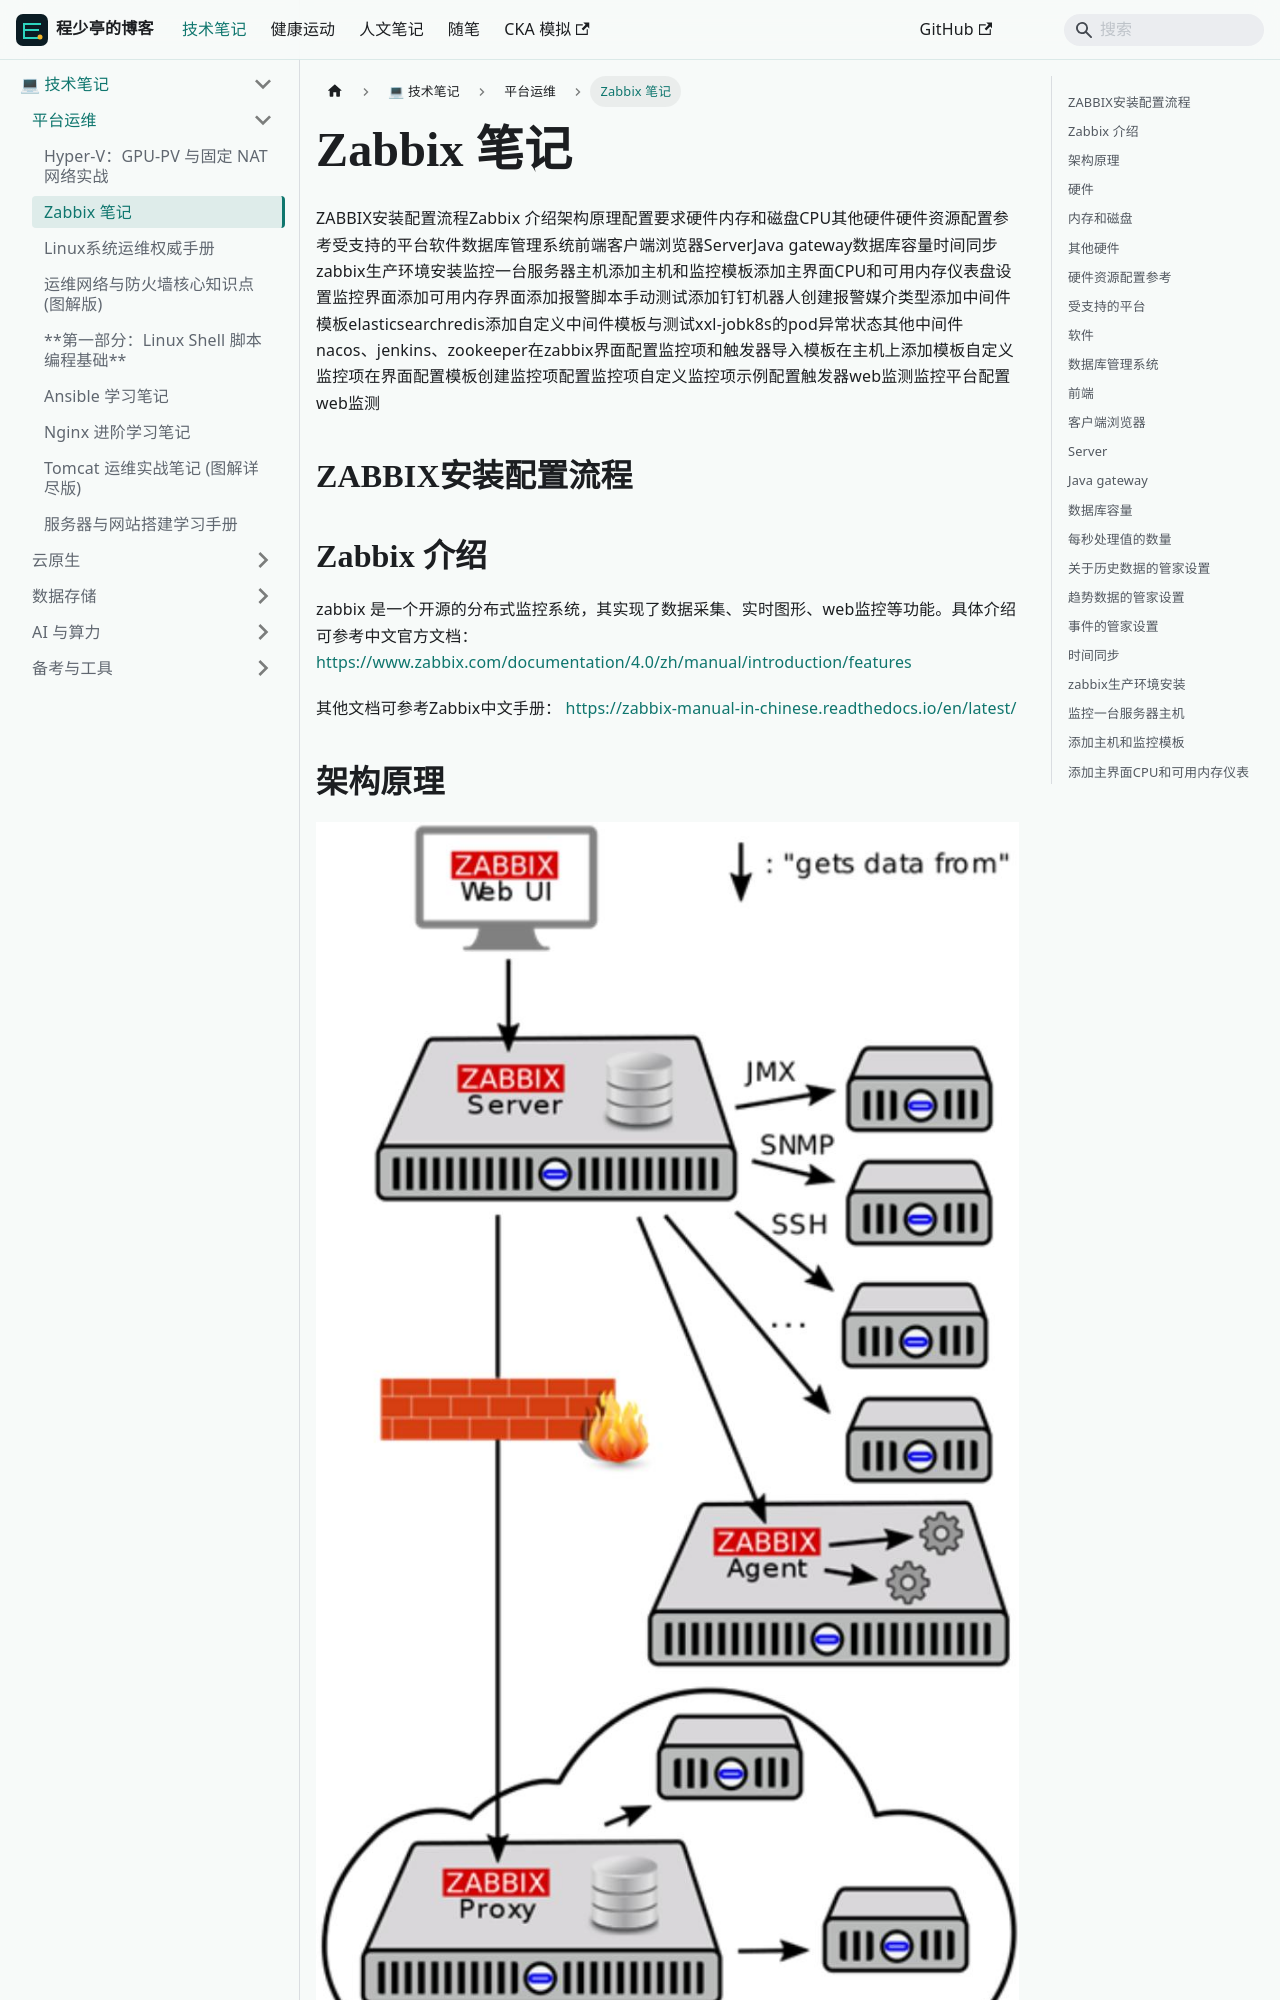

repository: linuxergx/my-website · page: docs/linux/server-ops/zabbix-notes/index.html · generator: docusaurus

---
format: md
sidebar_position: 3
title: Zabbix 笔记
---

ZABBIX安装配置流程Zabbix 介绍架构原理配置要求硬件内存和磁盘CPU其他硬件硬件资源配置参考受支持的平台软件数据库管理系统前端客户端浏览器ServerJava gateway数据库容量时间同步zabbix生产环境安装监控一台服务器主机添加主机和监控模板添加主界面CPU和可用内存仪表盘设置监控界面添加可用内存界面添加报警脚本手动测试添加钉钉机器人创建报警媒介类型添加中间件模板elasticsearchredis添加自定义中间件模板与测试xxl-jobk8s的pod异常状态其他中间件 nacos、jenkins、zookeeper在zabbix界面配置监控项和触发器导入模板在主机上添加模板自定义监控项在界面配置模板创建监控项配置监控项自定义监控项示例配置触发器web监测监控平台配置web监测

## ZABBIX安装配置流程

## Zabbix 介绍

zabbix 是一个开源的分布式监控系统，其实现了数据采集、实时图形、web监控等功能。具体介绍可参考中文官方文档：https://www.zabbix.com/documentation/4.0/zh/manual/introduction/features

其他文档可参考Zabbix中文手册： https://zabbix-manual-in-chinese.readthedocs.io/en/latest/

## 架构原理

![](/img/zabbix/56a5baf90f22d16e298e51eb4aeff3e66ba9708bb723418860d434fdb16f24f7.jpg)

配置要求

## 硬件

## 内存和磁盘

Zabbix 运行需要物理内存和磁盘空间。如果刚接触 Zabbix，128 MB 的物理内存和 256 MB 的可用磁盘空间可能是一个很好的起点。 然而，所需的内存和磁盘空间显然取决于被监控的主机数量和配置参数。如果您计划调整参数以保留较长的历史数据，那么您应该考虑至少有几 GB 磁盘空间，以便有足够的磁盘空间将历史数据存储在数据库中。

每个 Zabbix 守护程序进程都需要与数据库服务器建立多个连接。 为连接分配的内存量取决于数据库引擎的配置。

您拥有的物理内存越多，数据库（以及 Zabbix ）的工作速度就越快！

CPU

Zabbix，尤其是 Zabbix 数据库可能需要大量 CPU 资源，该具体取决于被监控参数的数量和所选的数据库引擎。
